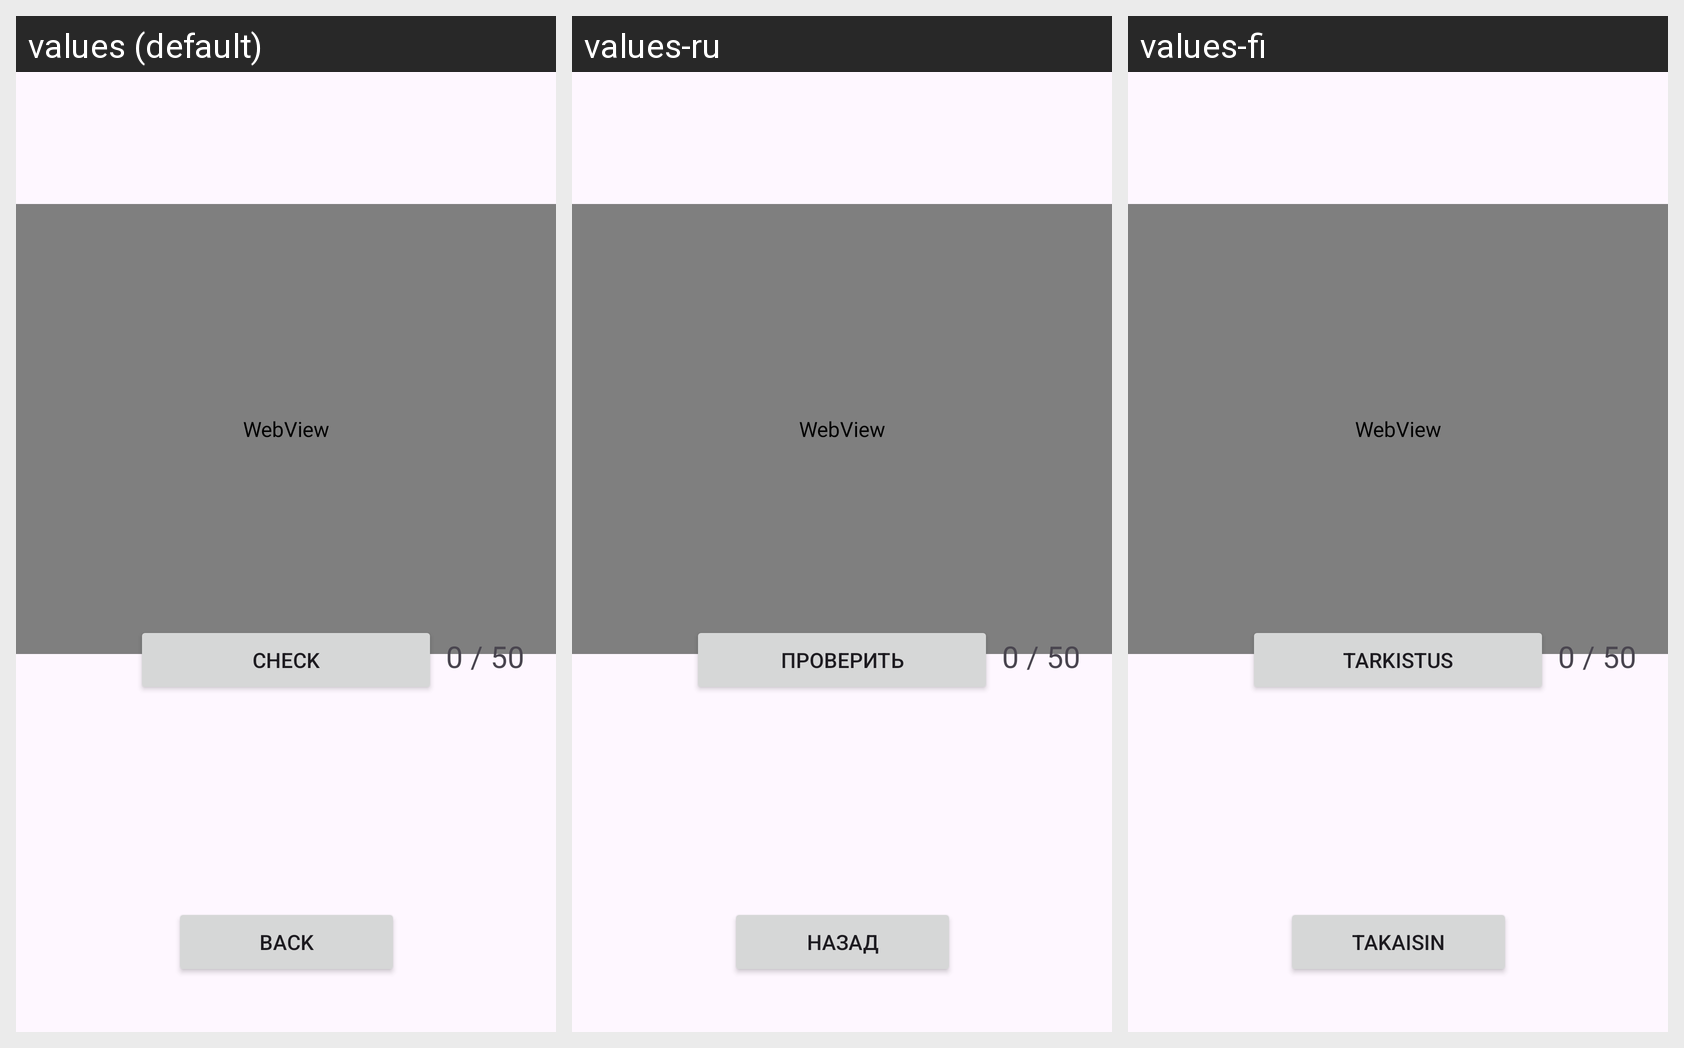

Translations of the strings shown on this Android screen, per locale in the grid:
Android screen res/layout/activity_all_us_states.xml rendered under 3 locales, left to right: values (default), values-ru, values-fi. Device: Nexus 5 (rendered at 1080×1920; each locale shown at half size, 540×960, under a caption strip naming it); theme Base.Theme.CountryQuiz.
Strings drawn on this screen, with the default value and each locale's value (text and hints the layout hard-codes, and strings that could not be matched under every locale, appear in the picture but are not listed):

check_btn
  values: Check
  values-ru: Проверить
  values-fi: Tarkistus

back_text
  values: Back
  values-ru: Назад
  values-fi: Takaisin
